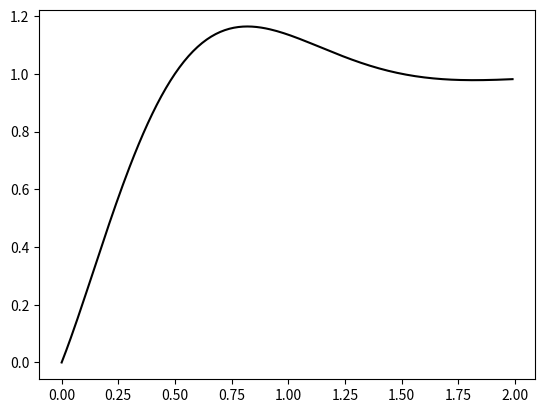
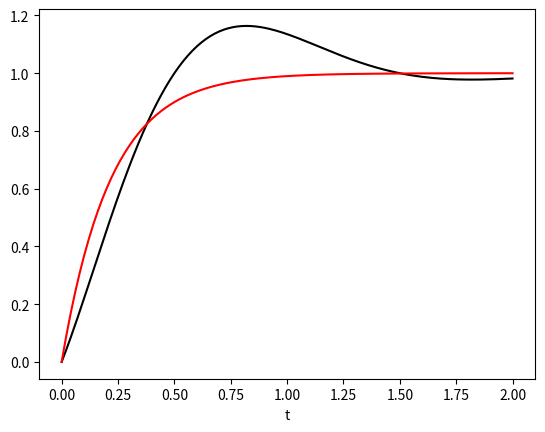

Write the Python code that produced these figures, in order.
import numpy as np
import matplotlib.pyplot as plt

def g(t):
    return 1 - (np.exp(-2*t) * np.cos(np.pi*t))

t1 = np.arange(0.0, 2.0, 0.01)

plt.figure(1)
plt.plot(t1, g(t1), 'k')
plt.show()

import numpy as np
import matplotlib.pyplot as plt

def g(t):
    return 1-(np.exp(-2*t) * np.cos(np.pi*t))

def f(t,a):
    return 1-(np.exp(-a*t))

t2 = np.arange(0.0,2.01,0.01)
a2 = np.arange(0.0,10.0,0.001)

sum=100000000
for a in a2:
    sum_temp=0.
    for t in t2:
         sum_temp=sum_temp+(g(t)-f(t,a))**2
    if (sum_temp<sum):
              sum=sum_temp
              a_min=a
    
print('When a=',a_min,',the minimum of L2 norm is',np.sqrt(sum),',Residual MSE =',sum/len(t2))
plt.figure(2)
plt.plot(t2, g(t2), 'k',label='$g(t)$')
plt.plot(t2,f(t2,a_min),'r',label='$f(t)$')
plt.xlabel('t')
plt.show()